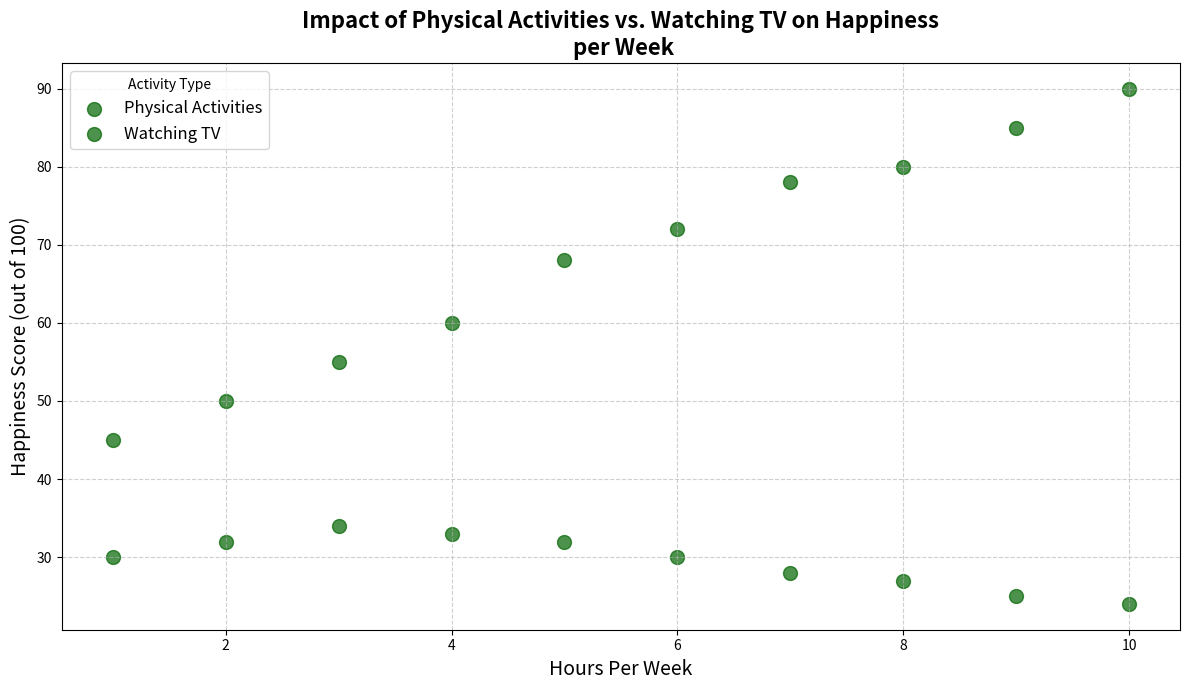

The matplotlib source for this figure:
import matplotlib.pyplot as plt
import numpy as np

# Data
activity_hours = np.array([1, 2, 3, 4, 5, 6, 7, 8, 9, 10])
happiness_scores = np.array([45, 50, 55, 60, 68, 72, 78, 80, 85, 90])
tv_hours = np.array([1, 2, 3, 4, 5, 6, 7, 8, 9, 10])
tv_happiness_scores = np.array([30, 32, 34, 33, 32, 30, 28, 27, 25, 24])

# Create the figure and axes
fig, ax = plt.subplots(figsize=(12, 7))

# Plot the scatter plots with the same color
common_color = 'darkgreen'
ax.scatter(activity_hours, happiness_scores, color=common_color, label='Physical Activities', s=100, alpha=0.7)
ax.scatter(tv_hours, tv_happiness_scores, color=common_color, label='Watching TV', s=100, alpha=0.7)

# Adding titles and labels
ax.set_title('Impact of Physical Activities vs. Watching TV on Happiness\n per Week', fontsize=16, fontweight='bold')
ax.set_xlabel('Hours Per Week', fontsize=14)
ax.set_ylabel('Happiness Score (out of 100)', fontsize=14)

# Adding a legend
ax.legend(title='Activity Type', fontsize=12, loc='upper left')

# Adding grid
ax.grid(True, linestyle='--', alpha=0.6)

# Automatically adjust layout for better appearance
plt.tight_layout()

# Show the plot
plt.show()
